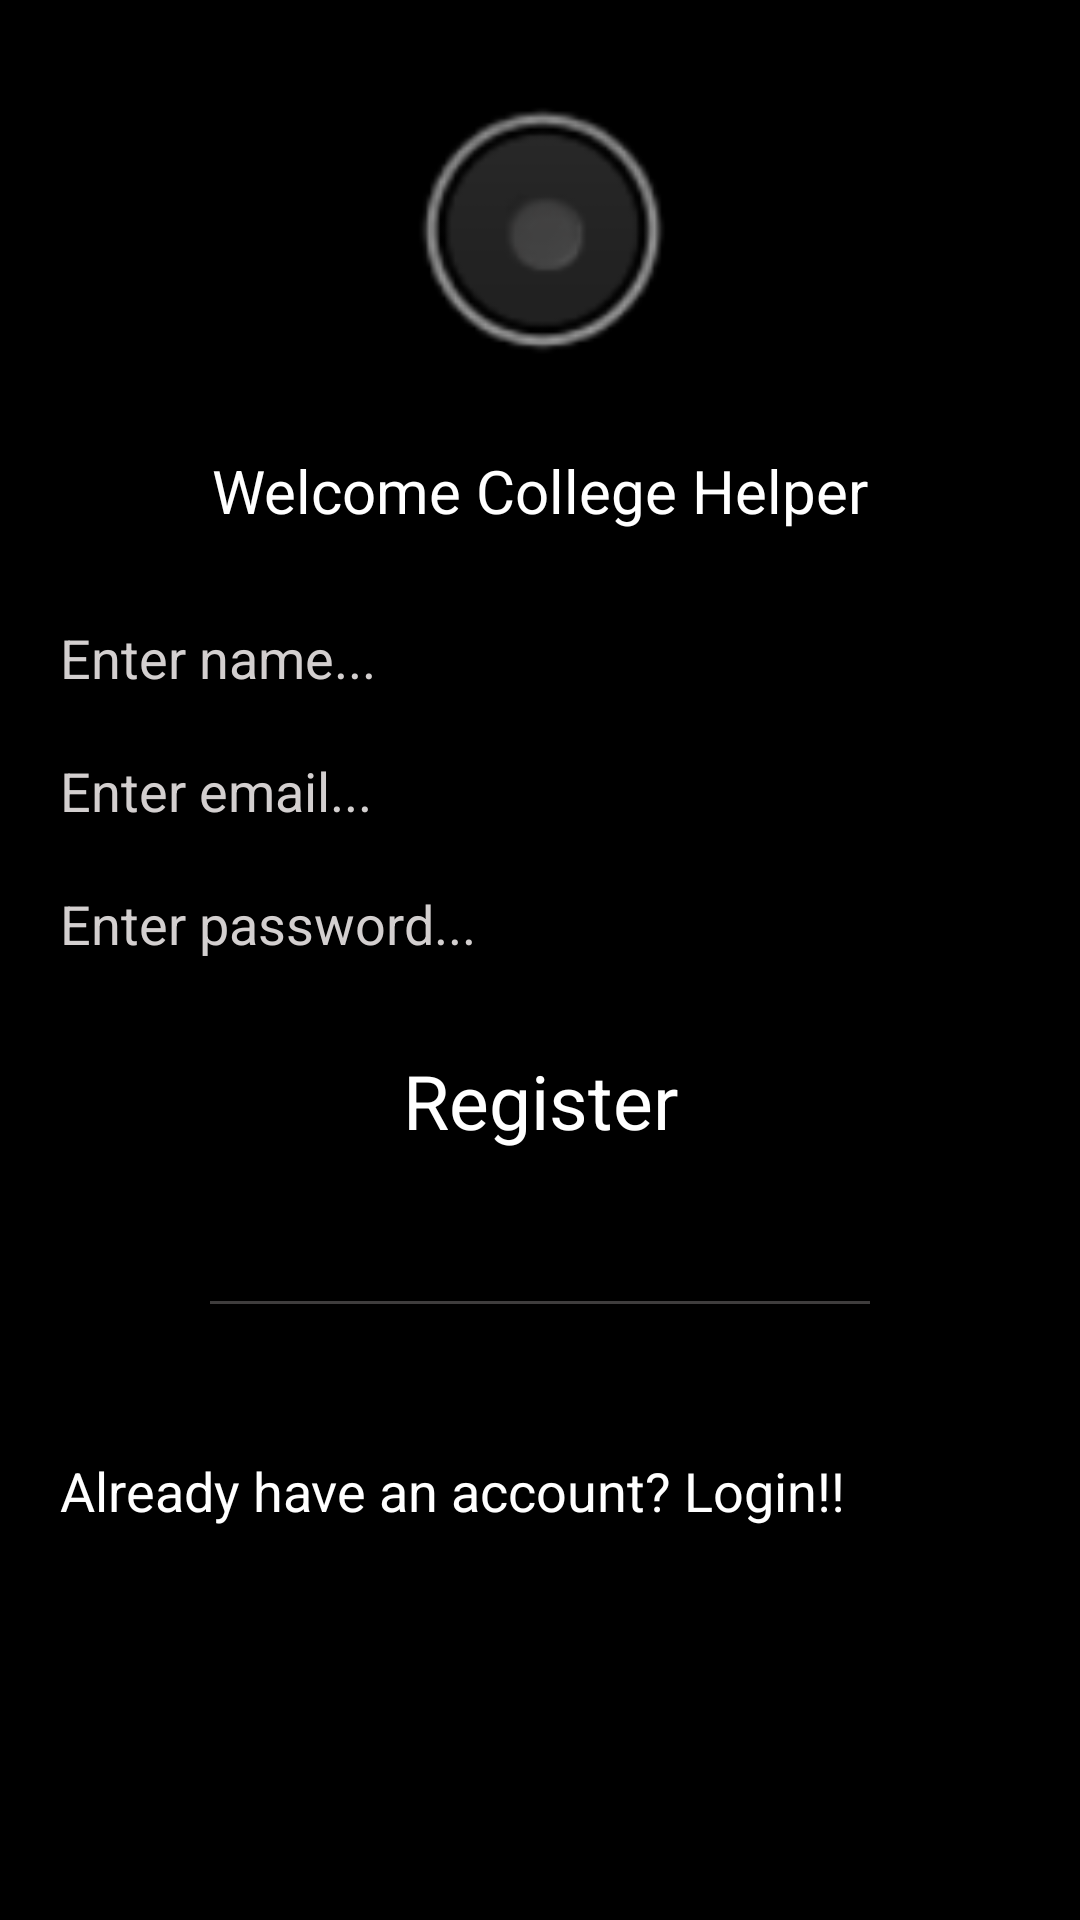

This screen was rendered from an Android layout file. Write that file and the resources it references.
<!-- AndroidManifest.xml: application theme Theme.CollegeHelper -->
<!-- res/layout/activity_register.xml -->
<?xml version="1.0" encoding="utf-8"?>
<ScrollView xmlns:android="http://schemas.android.com/apk/res/android"
    android:layout_width="match_parent"
    android:fillViewport="true"
    android:layout_height="match_parent">

    <LinearLayout
        android:layout_width="match_parent"
        android:layout_height="match_parent"
        android:background="@color/black"
        android:orientation="vertical">
        <ImageView
            android:layout_width="120dp"
            android:layout_height="120dp"
            android:src="@android:drawable/btn_radio"
            android:layout_gravity="center_horizontal"
            android:layout_marginTop="20dp"
            />
        <TextView
            android:layout_width="match_parent"
            android:layout_height="wrap_content"
            android:text="Welcome College Helper"
            android:textColor="#ffffff"
            android:gravity="center_horizontal"
            android:textSize="20sp"
            android:layout_marginTop="10dp"
            />
        <ProgressBar
            android:layout_width="wrap_content"
            android:layout_height="wrap_content"
            android:layout_gravity="center"
            android:layout_marginTop="10dp"
            android:id="@+id/progress_bar"
            android:visibility="gone"
            />

        <LinearLayout
            android:layout_width="match_parent"
            android:layout_height="match_parent"
            android:layout_marginLeft="20dp"
            android:layout_marginRight="20dp"
            android:layout_marginTop="10dp"
            android:orientation="vertical">
            <EditText
                android:layout_width="match_parent"
                android:layout_height="wrap_content"
                android:hint="Enter name..."
                android:background="@drawable/input_field_bg"
                android:textColorHint="#D3CFCF"
                android:id="@+id/username_ET"
                android:singleLine="true"
                android:inputType="text"
                android:textColor="#ffffff"
                android:layout_marginTop="20dp" />
            <EditText
                android:layout_width="match_parent"
                android:layout_height="wrap_content"
                android:hint="Enter email..."
                android:background="@drawable/input_field_bg"
                android:textColorHint="#D3CFCF"
                android:id="@+id/email_ET"
                android:singleLine="true"
                android:inputType="textEmailAddress"
                android:textColor="#ffffff"
                android:layout_marginTop="20dp"
                />
            <EditText
                android:layout_width="match_parent"
                android:layout_height="wrap_content"
                android:hint="Enter password..."
                android:background="@drawable/input_field_bg"
                android:textColorHint="#D3CFCF"
                android:id="@+id/password_ET"
                android:layout_marginTop="20dp"
                android:singleLine="true"
                android:textColor="#ffffff"
                android:inputType="textPassword"
                />

            <TextView
                android:layout_width="200dp"
                android:layout_height="wrap_content"
                android:text="Register"
                android:textAllCaps="false"
                android:textSize="25sp"
                android:textAlignment="center"
                android:id="@+id/registerBtn"
                android:layout_marginTop="30dp"
                android:textColor="#fff"
                android:background="@drawable/button_bg"
                android:layout_gravity="center"
                />
            <View
                android:layout_width="match_parent"
                android:layout_height="1dp"
                android:background="@color/shade_black"
                android:layout_margin="50dp"
                />

            <TextView
                android:layout_width="match_parent"
                android:layout_height="wrap_content"
                android:text="Already have an account? Login!!"
                android:textSize="18sp"
                android:textAllCaps="false"
                android:background="@drawable/input_field_bg"
                android:backgroundTint="@color/cream_red"
                android:textColor="#ffffff"
                android:id="@+id/loginBtn"
                />
        </LinearLayout>

    </LinearLayout>
</ScrollView>
<!-- resources referenced by this layout -->
<resources>
  <color name="black">#FF000000</color>
  <color name="cream_red">#C2E72B2B</color>
  <color name="shade_black">#C2545151</color>
  <style name="Theme.CollegeHelper" parent="Theme.MaterialComponents.DayNight.NoActionBar">
          
          <item name="colorPrimary">@color/purple_500</item>
          <item name="colorPrimaryVariant">@color/purple_700</item>
          <item name="colorOnPrimary">@color/white</item>
          
          <item name="colorSecondary">@color/teal_200</item>
          <item name="colorSecondaryVariant">@color/teal_700</item>
          <item name="colorOnSecondary">@color/black</item>
          
          <item name="android:statusBarColor" tools:targetApi="l">?attr/colorPrimaryVariant</item>
          
      </style>
  <color name="purple_500">#FF6200EE</color>
  <color name="purple_700">#FF3700B3</color>
  <color name="white">#FFFFFFFF</color>
  <color name="teal_200">#FF03DAC5</color>
  <color name="teal_700">#FF018786</color>
</resources>
